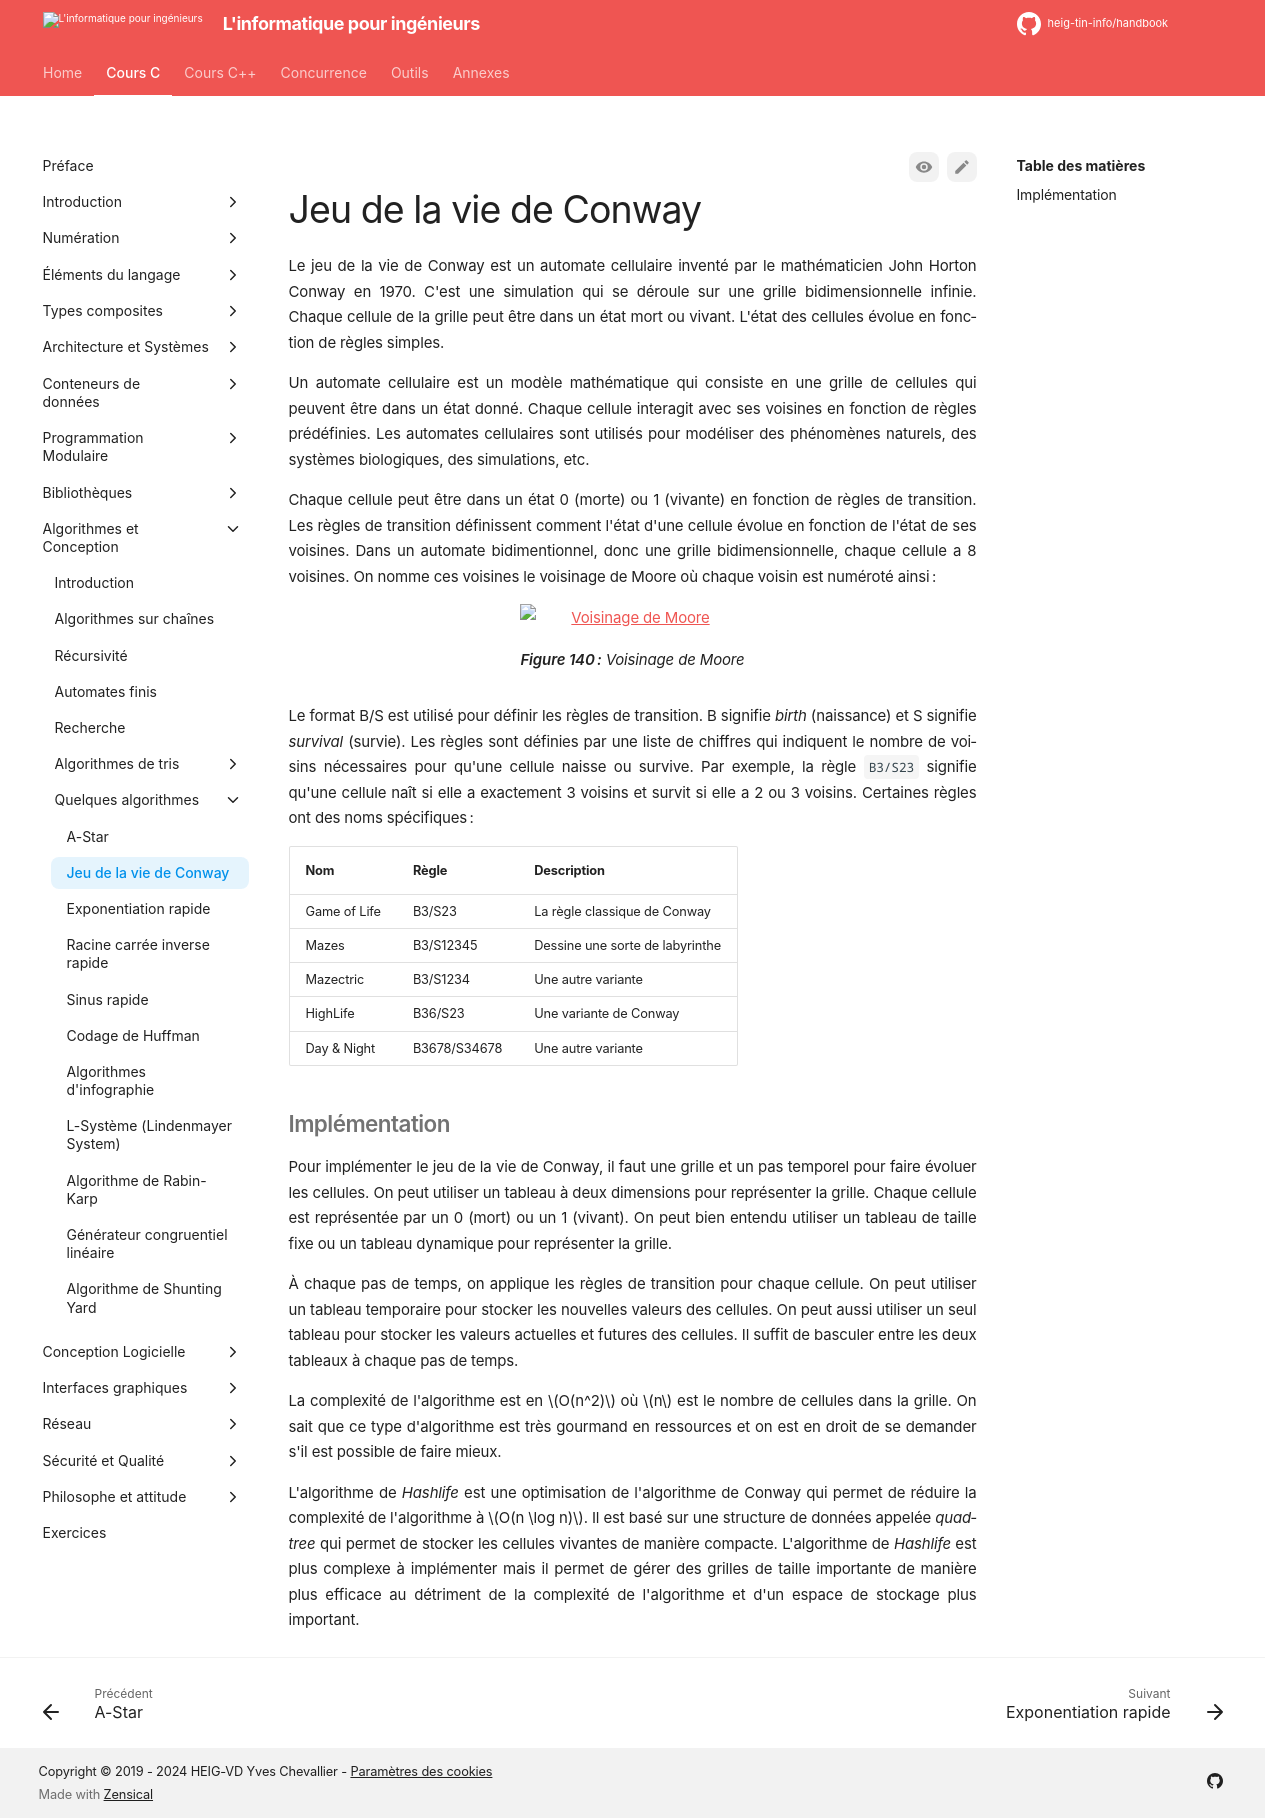

repository: heig-tin-info/handbook · page: course-c/40-algorithms/popular-algorithms/conway/index.html · generator: mkdocs

# Jeu de la vie de Conway

Le jeu de la vie de Conway est un automate cellulaire inventé par le mathématicien John Horton Conway en 1970. C'est une simulation qui se déroule sur une grille bidimensionnelle infinie. Chaque cellule de la grille peut être dans un état mort ou vivant. L'état des cellules évolue en fonction de règles simples.

Un automate cellulaire est un modèle mathématique qui consiste en une grille de cellules qui peuvent être dans un état donné. Chaque cellule interagit avec ses voisines en fonction de règles prédéfinies. Les automates cellulaires sont utilisés pour modéliser des phénomènes naturels, des systèmes biologiques, des simulations, etc.

Chaque cellule peut être dans un état 0 (morte) ou 1 (vivante) en fonction de règles de transition. Les règles de transition définissent comment l'état d'une cellule évolue en fonction de l'état de ses voisines. Dans un automate bidimentionnel, donc une grille bidimensionnelle, chaque cellule a 8 voisines. On nomme ces voisines le voisinage de Moore où chaque voisin est numéroté ainsi :

![Voisinage de Moore](/assets/images/moore-neighbors.drawio)

Figure: Voisinage de Moore {#fig:moore-neighbors}

Le format B/S est utilisé pour définir les règles de transition. B signifie *birth* (naissance) et S signifie *survival* (survie). Les règles sont définies par une liste de chiffres qui indiquent le nombre de voisins nécessaires pour qu'une cellule naisse ou survive. Par exemple, la règle `B3/S23` signifie qu'une cellule naît si elle a exactement 3 voisins et survit si elle a 2 ou 3 voisins. Certaines règles ont des noms spécifiques:

| Nom          | Règle        | Description                     |
| ------------ | ------------ | ------------------------------- |
| Game of Life | B3/S23       | La règle classique de Conway    |
| Mazes        | B3/S12345    | Dessine une sorte de labyrinthe |
| Mazectric    | B3/S1234     | Une autre variante              |
| HighLife     | B36/S23      | Une variante de Conway          |
| Day & Night  | B3678/S34678 | Une autre variante              |

## Implémentation

Pour implémenter le jeu de la vie de Conway, il faut une grille et un pas temporel pour faire évoluer les cellules. On peut utiliser un tableau à deux dimensions pour représenter la grille. Chaque cellule est représentée par un 0 (mort) ou un 1 (vivant). On peut bien entendu utiliser un tableau de taille fixe ou un tableau dynamique pour représenter la grille.

À chaque pas de temps, on applique les règles de transition pour chaque cellule. On peut utiliser un tableau temporaire pour stocker les nouvelles valeurs des cellules. On peut aussi utiliser un seul tableau pour stocker les valeurs actuelles et futures des cellules. Il suffit de basculer entre les deux tableaux à chaque pas de temps.

La complexité de l'algorithme est en $O(n^2)$ où $n$ est le nombre de cellules dans la grille. On sait que ce type d'algorithme est très gourmand en ressources et on est en droit de se demander s'il est possible de faire mieux.

L'algorithme de *Hashlife* est une optimisation de l'algorithme de Conway qui permet de réduire la complexité de l'algorithme à $O(n \log n)$. Il est basé sur une structure de données appelée *quadtree* qui permet de stocker les cellules vivantes de manière compacte. L'algorithme de *Hashlife* est plus complexe à implémenter mais il permet de gérer des grilles de taille importante de manière plus efficace au détriment de la complexité de l'algorithme et d'un espace de stockage plus important.
